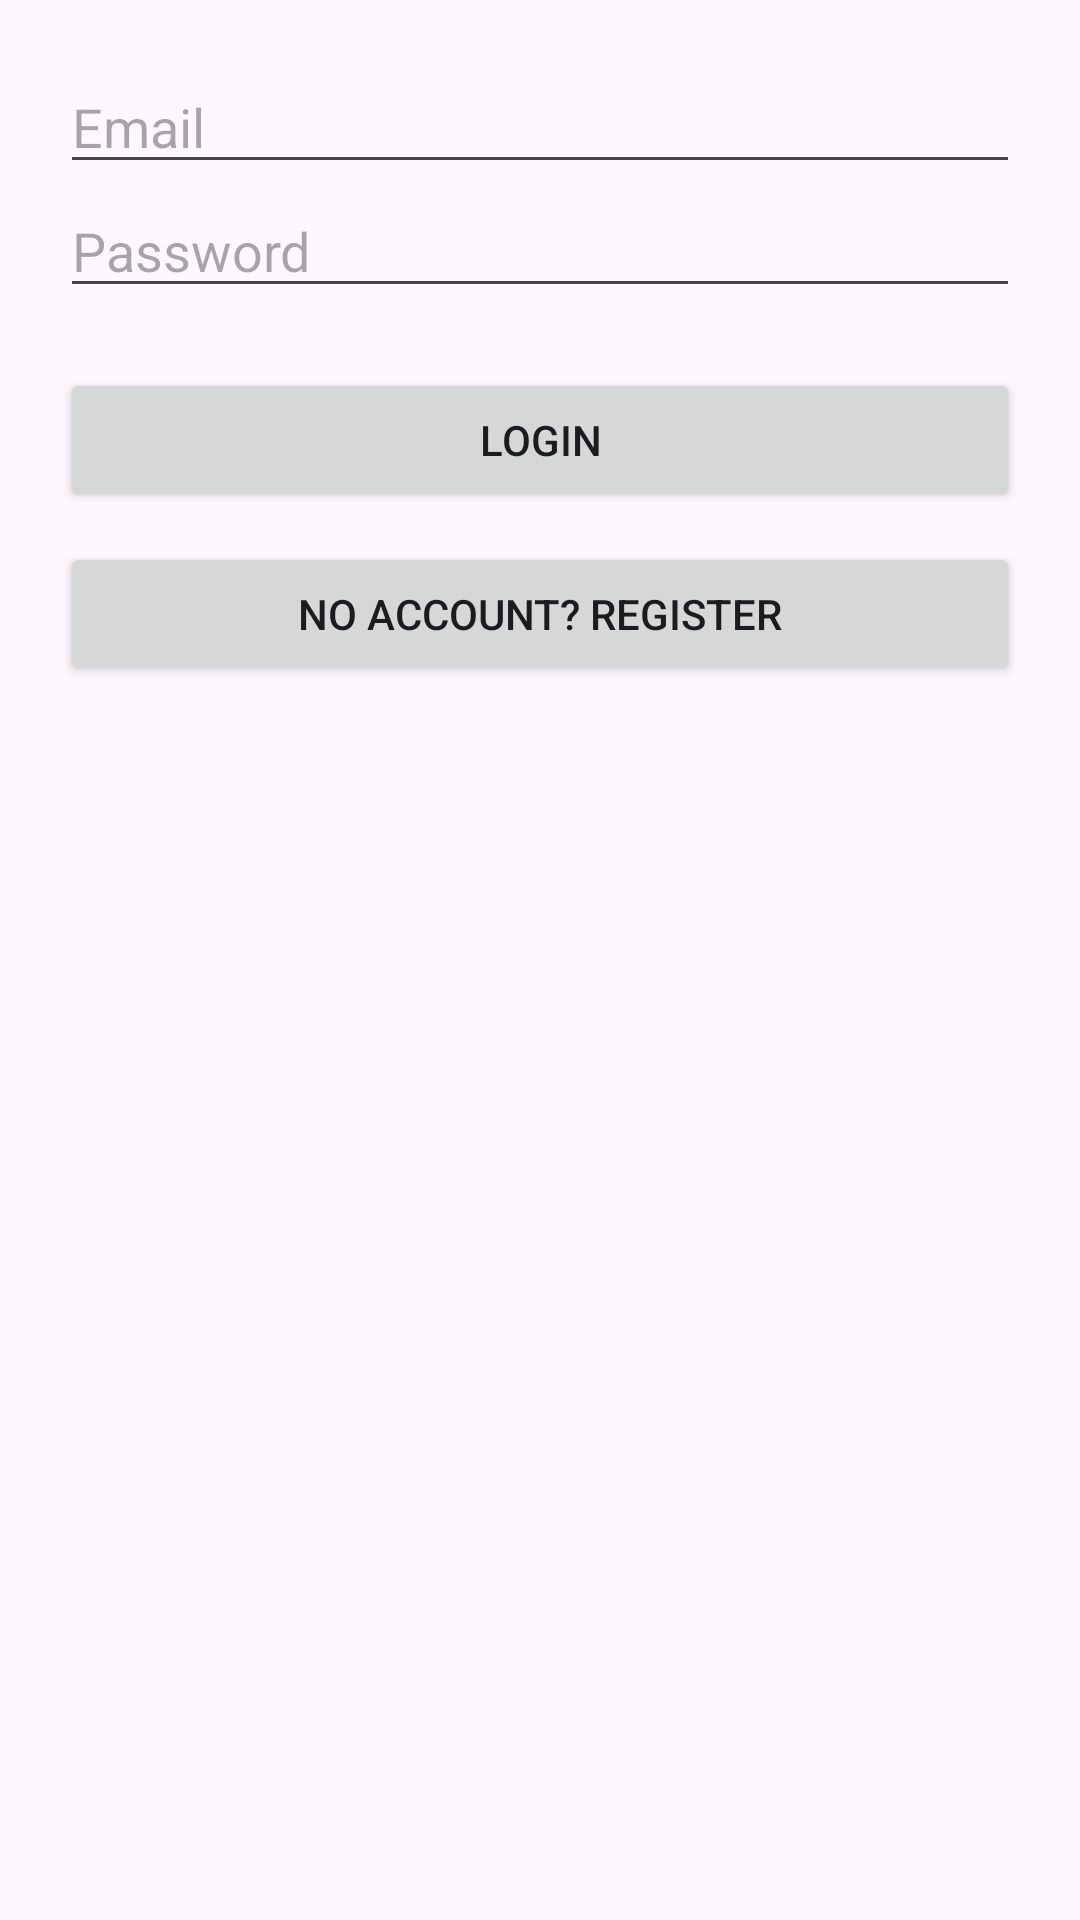

Here is an Android app screen rendered from its layout file. Give the layout XML and the strings, colors and styles it references.
<!-- AndroidManifest.xml: application theme Theme.UserProtection -->
<!-- res/layout/activity_login.xml -->
<LinearLayout xmlns:android="http://schemas.android.com/apk/res/android"
    android:orientation="vertical"
    android:padding="20dp"
    android:layout_width="match_parent"
    android:layout_height="match_parent">

    <EditText
        android:id="@+id/etEmail"
        android:hint="Email"
        android:inputType="textEmailAddress"
        android:layout_width="match_parent"
        android:layout_height="wrap_content"/>

    <EditText
        android:id="@+id/etPassword"
        android:hint="Password"
        android:inputType="textPassword"
        android:layout_width="match_parent"
        android:layout_height="wrap_content"/>

    <Button
        android:id="@+id/btnLogin"
        android:text="Login"
        android:layout_width="match_parent"
        android:layout_height="wrap_content"
        android:layout_marginTop="20dp"/>

    <Button
        android:id="@+id/btnGoRegister"
        android:text="No account? Register"
        android:layout_width="match_parent"
        android:layout_height="wrap_content"
        android:layout_marginTop="10dp"/>
</LinearLayout>
<!-- resources referenced by this layout -->
<resources>
  <style name="Theme.UserProtection" parent="Base.Theme.UserProtection" />
  <style name="Base.Theme.UserProtection" parent="Theme.Material3.DayNight.NoActionBar">
          
          <item name="colorPrimary">@color/purple_500</item>
          <item name="colorOnPrimary">@color/white</item>
          <item name="colorSecondary">@color/teal_200</item>
          <item name="colorOnSecondary">@color/black</item>
          <item name="android:statusBarColor" tools:targetApi="l">@color/purple_700</item>
      </style>
  <!-- not gathered from this repository: default colours our renderer supplied (Android Studio template values) -->
  <color name="purple_500">#FF6200EE</color>
  <color name="purple_700">#FF3700B3</color>
  <color name="teal_200">#FF03DAC5</color>
  <color name="black">#FF000000</color>
  <color name="white">#FFFFFFFF</color>
</resources>
